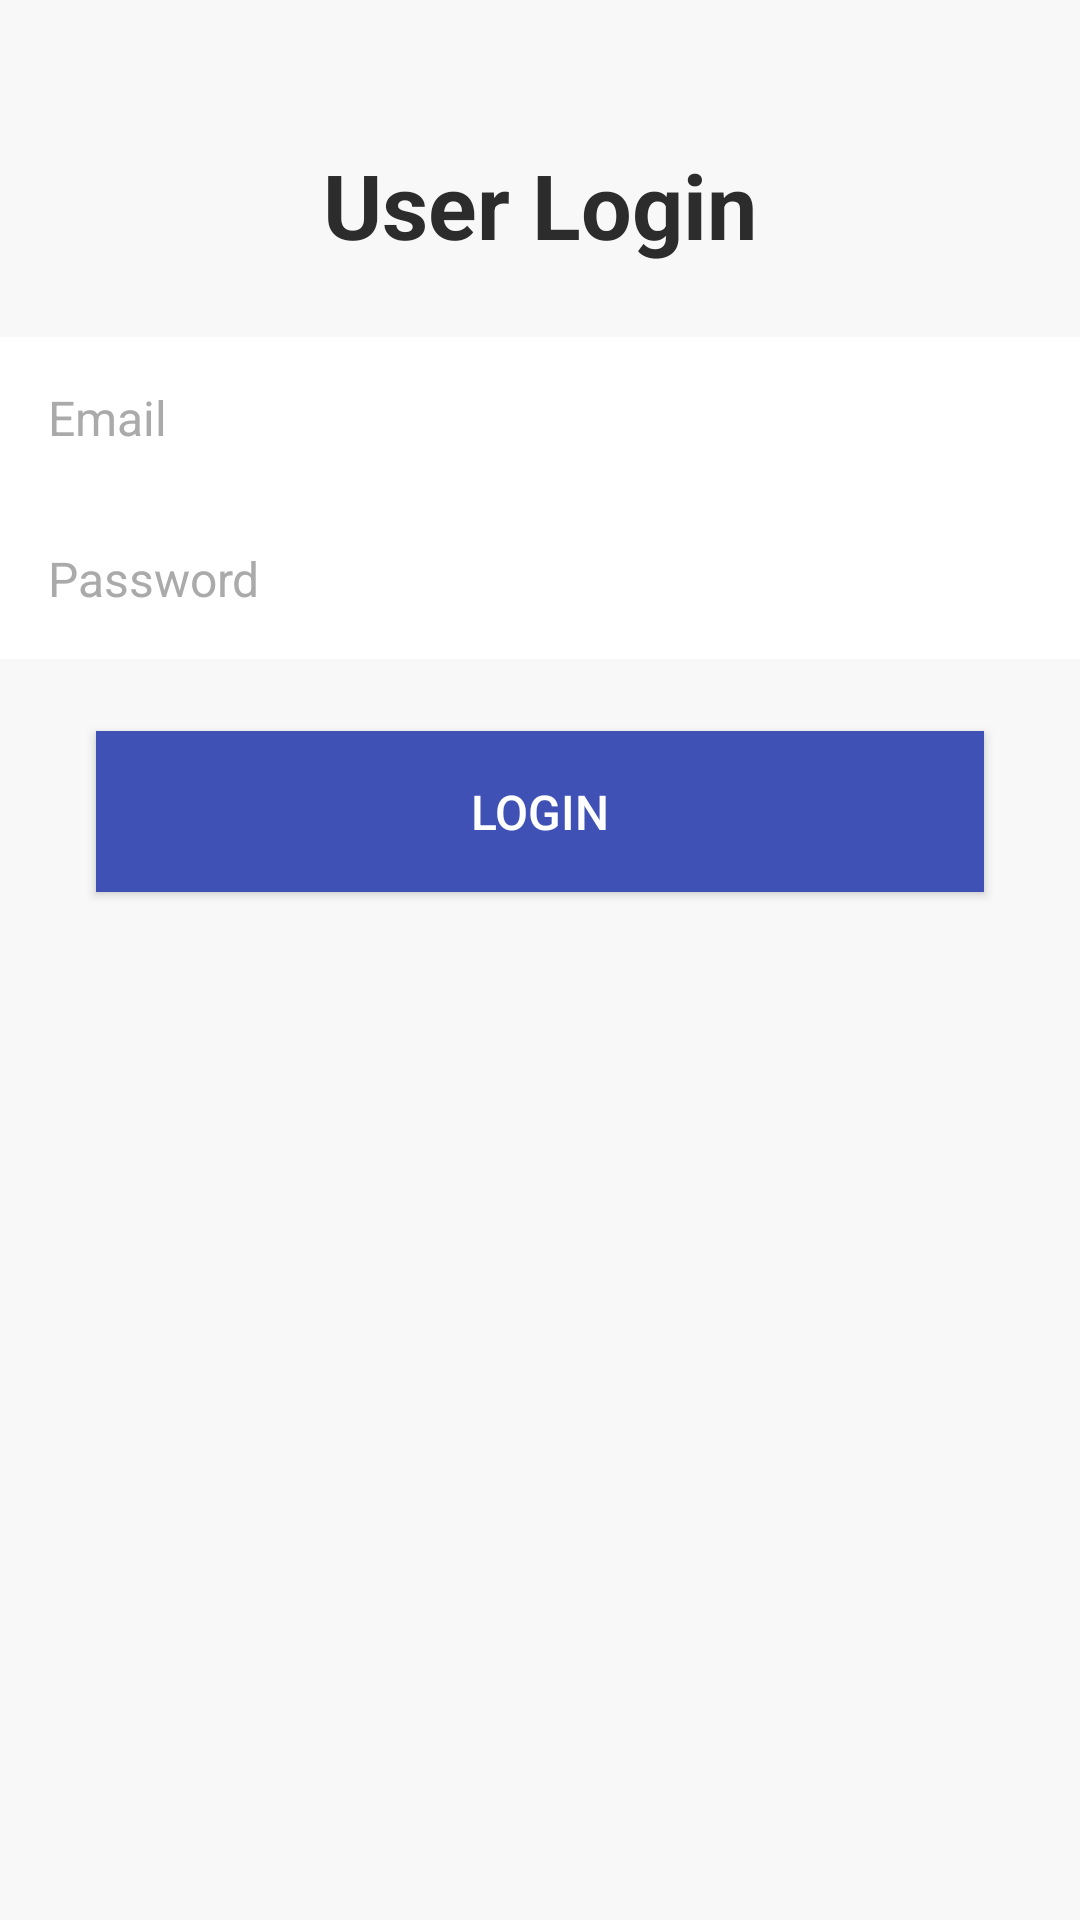

Produce the Android XML layout that renders to this screen, including the resource entries it uses.
<!-- AndroidManifest.xml: application theme Theme.Munir_015__Assignment_2 -->
<!-- res/layout/login.xml -->
<LinearLayout
    xmlns:android="http://schemas.android.com/apk/res/android"
    android:layout_width="match_parent"
    android:layout_height="match_parent"
    android:orientation="vertical"
    android:background="#F8F8F8">

    <TextView
        android:layout_width="match_parent"
        android:layout_height="wrap_content"
        android:text="User Login"
        android:textSize="30sp"
        android:textStyle="bold"
        android:textColor="#2C2C2C"
        android:gravity="center"
        android:paddingTop="48dp"
        android:paddingBottom="24dp"/>

    <EditText
        android:id="@+id/et_email"
        android:layout_width="match_parent"
        android:layout_height="wrap_content"
        android:inputType="textEmailAddress"
        android:hint="Email"
        android:textColorHint="#AAAAAA"
        android:textColor="#2C2C2C"
        android:textSize="16sp"
        android:padding="16dp"
        android:background="#FFFFFF"
        android:drawablePadding="8dp"
        />

    <EditText
        android:id="@+id/et_password"
        android:layout_width="match_parent"
        android:layout_height="wrap_content"
        android:inputType="textPassword"
        android:hint="Password"
        android:textColorHint="#AAAAAA"
        android:textColor="#2C2C2C"
        android:textSize="16sp"
        android:padding="16dp"
        android:background="#FFFFFF"
        android:drawablePadding="8dp"
        />

    <Button
        android:id="@+id/btn_login"
        android:layout_width="match_parent"
        android:layout_height="wrap_content"
        android:text="Login"
        android:textColor="#FFFFFF"
        android:textSize="16sp"
        android:background="#3F51B5"
        android:padding="16dp"
        android:layout_marginTop="24dp"
        android:layout_marginStart="32dp"
        android:layout_marginEnd="32dp"/>
</LinearLayout>
<!-- resources referenced by this layout -->
<resources>
  <style name="Theme.Munir_015__Assignment_2" parent="Theme.MaterialComponents.DayNight.DarkActionBar">
          
          <item name="colorPrimary">@color/purple_500</item>
          <item name="colorPrimaryVariant">@color/purple_700</item>
          <item name="colorOnPrimary">@color/white</item>
          
          <item name="colorSecondary">@color/teal_200</item>
          <item name="colorSecondaryVariant">@color/teal_700</item>
          <item name="colorOnSecondary">@color/black</item>
          
          <item name="android:statusBarColor">?attr/colorPrimaryVariant</item>
          
      </style>
  <!-- not gathered from this repository: default colours our renderer supplied (Android Studio template values) -->
  <color name="purple_500">#FF6200EE</color>
  <color name="purple_700">#FF3700B3</color>
  <color name="teal_200">#FF03DAC5</color>
  <color name="teal_700">#FF018786</color>
  <color name="black">#FF000000</color>
  <color name="white">#FFFFFFFF</color>
</resources>
